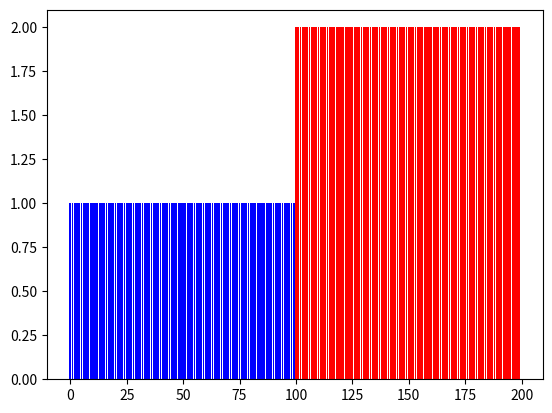

Write the Python code that produced this figure.
import matplotlib.pyplot as plt
import matplotlib.animation as animation

def intercalar(list1_length, list2_length):
    # Generar listas con valores fijos de 1 y 2
    list1 = [1] * list1_length
    list2 = [2] * list2_length
    
    ans = list1 + list2 

    # Index del ultimo elemento para identificar hasta donde hacer el swap
    last_element_of_list_1_index = len(list1)-1 
    list2_index = 1
    list1_index = 0
    steps = [ans.copy()]  # Guardamos el estado inicial
    # Intercambiamos los elementos con su opuesto en la otra lista.
    # Dede el centro hacia afuera para no sobreescribir los cambios.
    while len(list2) >= list2_index and len(list1) >= list1_index:
        ans[last_element_of_list_1_index+list2_index], ans[last_element_of_list_1_index-list1_index] = ans[last_element_of_list_1_index-list1_index], ans[last_element_of_list_1_index+list2_index]
        list2_index += 2
        list1_index += 2
        steps.append(ans.copy())  # Guardamos cada paso intermedio
    return steps

# Obtener los pasos intermedios
steps = intercalar(100, 100)
# steps = intercalar(100, 80) # Caso con longitudes distintas
# steps = intercalar(80, 100)

fig, ax = plt.subplots()
bar_container = plt.bar(range(len(steps[0])), steps[0], color=['blue' if x == 1 else 'red' for x in steps[0]])

def animate(i):
    for bar, h, c in zip(bar_container, steps[i], ['blue' if x == 1 else 'red' for x in steps[i]]):
        bar.set_height(h)
        bar.set_color(c)

    ax.set_yticks([1, 2])
    ax.set_yticklabels(['1', '2'])

    ax.set_xlabel('Elementos')
    ax.set_ylabel('Valores')
    ax.set_title('Intercambiamos elementos desde el centro.')

ani = animation.FuncAnimation(fig, animate, frames=len(steps), interval=100)

plt.show()